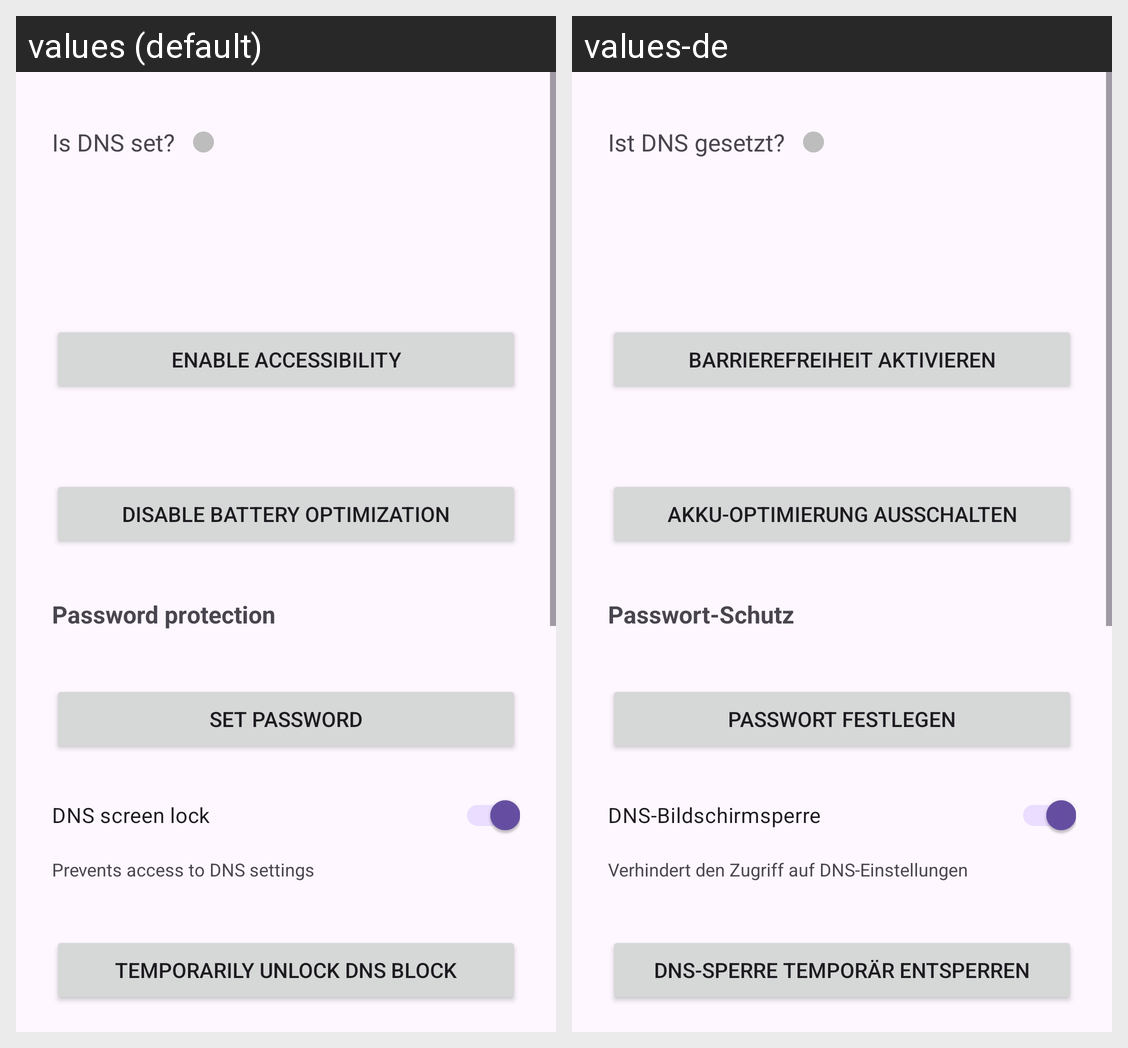

Locale-by-locale string values for the Android screen shown in this grid:
Android screen res/layout/activity_main.xml rendered under 2 locales, left to right: values (default), values-de. Device: Nexus 5 (rendered at 1080×1920; each locale shown at half size, 540×960, under a caption strip naming it); theme Theme.Material3.DayNight.
Strings drawn on this screen, with the default value and each locale's value (text and hints the layout hard-codes, and strings that could not be matched under every locale, appear in the picture but are not listed):

is_dns_set
  values: Is DNS set?
  values-de: Ist DNS gesetzt?

open_accessibility_settings
  values: Enable accessibility
  values-de: Barrierefreiheit aktivieren

disable_battery_optimization
  values: Disable battery optimization
  values-de: Akku-Optimierung ausschalten

password_section_title
  values: Password protection
  values-de: Passwort-Schutz

set_password
  values: Set password
  values-de: Passwort festlegen

dns_screen_lock_title
  values: DNS screen lock
  values-de: DNS-Bildschirmsperre

dns_screen_lock_summary
  values: Prevents access to DNS settings
  values-de: Verhindert den Zugriff auf DNS-Einstellungen

unlock_dns_block
  values: Temporarily unlock DNS block
  values-de: DNS-Sperre temporär entsperren
